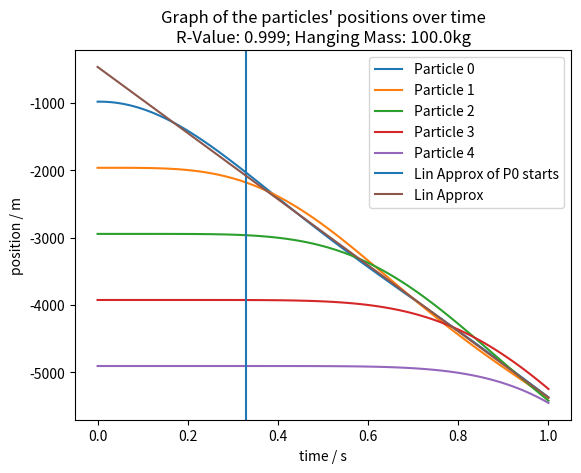

The script that saved this image: (Note: this script raises an exception after producing the figure.)
import matplotlib.pyplot as plt
import numpy as np
from scipy import stats

#DEFINE INITIAL CONSTANTS (all in SI)
##################################
g = -9.8 #Assumed constant gravitational field strength
k = 1.0 #Spring constant
totalMass = 1.0
M = 100.0 #Extra mass attached to bottom
N = 5 #Number of particles
simulationTime = 1
timeStep = 0.01
##################################
#INITIAL CONSTANTS DEFINED

#GENERATE CALCULATED CONSTANTS
##################################
m = totalMass / (N**2) #Particle mass
numInstants = int(1 + (simulationTime / timeStep))
beta = m * g / k
##################################
#CALCULATED CONSTANTS GENERATED

#Create a 2D array of the particle positions, where each entry is an array, giving the positions of the particles at an instant in time
blankArray = [0.0] * N
ps = [list(blankArray) for i in range(numInstants)] #Be sure to create actual copies of the array, not copies of the pointer to it
vs = [list(blankArray) for i in range(numInstants)]

#Fill the initial positions
for n in range(N):
  ps[0][n] = (g/k) * ( ((n+1)*N - (n*(n+1)/2))*m + (n+1)*M ) #Zero-indexing, so it'll look a little different than the formula in class


def updatePositions():
  for n in range(N):
    ps[instant][n] = ps[instant-1][n] + vs[instant - 1][n] * timeStep


def updateVelocities():
  fDownOnTop = k*(ps[instant][1] - ps[instant][0]) + m*g
  vs[instant][0] = vs[instant-1][0] + (fDownOnTop / m)*timeStep

  fUpOnBottom = k * (ps[instant][N-1] - ps[instant][N-2])
  fDownOnBottom = (m+M)*g
  accOnBottom = (fDownOnBottom - fUpOnBottom) / m
  vs[instant][N-1] = vs[instant-1][N-1] + accOnBottom*timeStep

  for n in range(1, N-1):
    fUp = k * (ps[instant][n] - ps[instant][n-1])
    fDown = k*(ps[instant][n + 1] - ps[instant][n]) + m*g
    acc = (fDown - fUp) / m
    vs[instant][n] = vs[instant-1][n] + acc*timeStep


#Then we release the top (massless) spring, which instantly snaps into the mass below it, and the system starts to fall.
#Now calculate subsequent ps after each time step.
for instant in range(1, numInstants):

  # Update the positions based on their current (stored) velocity
  updatePositions()

  # Now update the velocities based on their current (calculated) acceleration
  updateVelocities()


# Get the times and points in a form ready to graph
times = np.linspace(0, simulationTime, numInstants)
points = np.transpose(ps)

# Plot the particles' trajectories
for n in range(N):
  plt.plot(times, points[n], label= ("Particle " + str(n)))
  pass

# Get the polynomial fit starting after some fraction of the trajectory of the first particle
fraction = 1.0/3
startIndex = int(fraction * len(points[0]))

# DIFFERENT VERSION USING NP.POLYFIT INSTEAD OF STATS.LINREGRESS
# poly = np.polyfit(times[startIndex:], points[0][startIndex:], 1, None, True)
# coeff = poly[0]
# print ("Coefficients: " + str(poly[0]))
# print ("Residual Sum: " + str(poly[1]))

slope, intercept, r_value, p_value, std_err = stats.linregress(times[startIndex:], points[0][startIndex:])
rValueDigits = 3
rValue = int((-r_value)*(10**rValueDigits))/float(10**rValueDigits) #Truncate

# Plot the linear approximation to the first particle's trajectory,
# and a vertical line indicating where the approximation starts
plt.axvline(x = times[startIndex], label = "Lin Approx of P0 starts")
plt.plot(times, [(slope*t + intercept) for t in times], label="Lin Approx")

# Add labels and show the graph
plt.xlabel('time / s')
plt.ylabel('position / m')
plt.title("Graph of the particles' positions over time" + "\n" + "R-Value: " + str(rValue) + "; Hanging Mass: " + str(M) + "kg")
plt.legend()

plt.show(block = False)
x = raw_input() #Don't exit immediately -- wait for some stdin input
